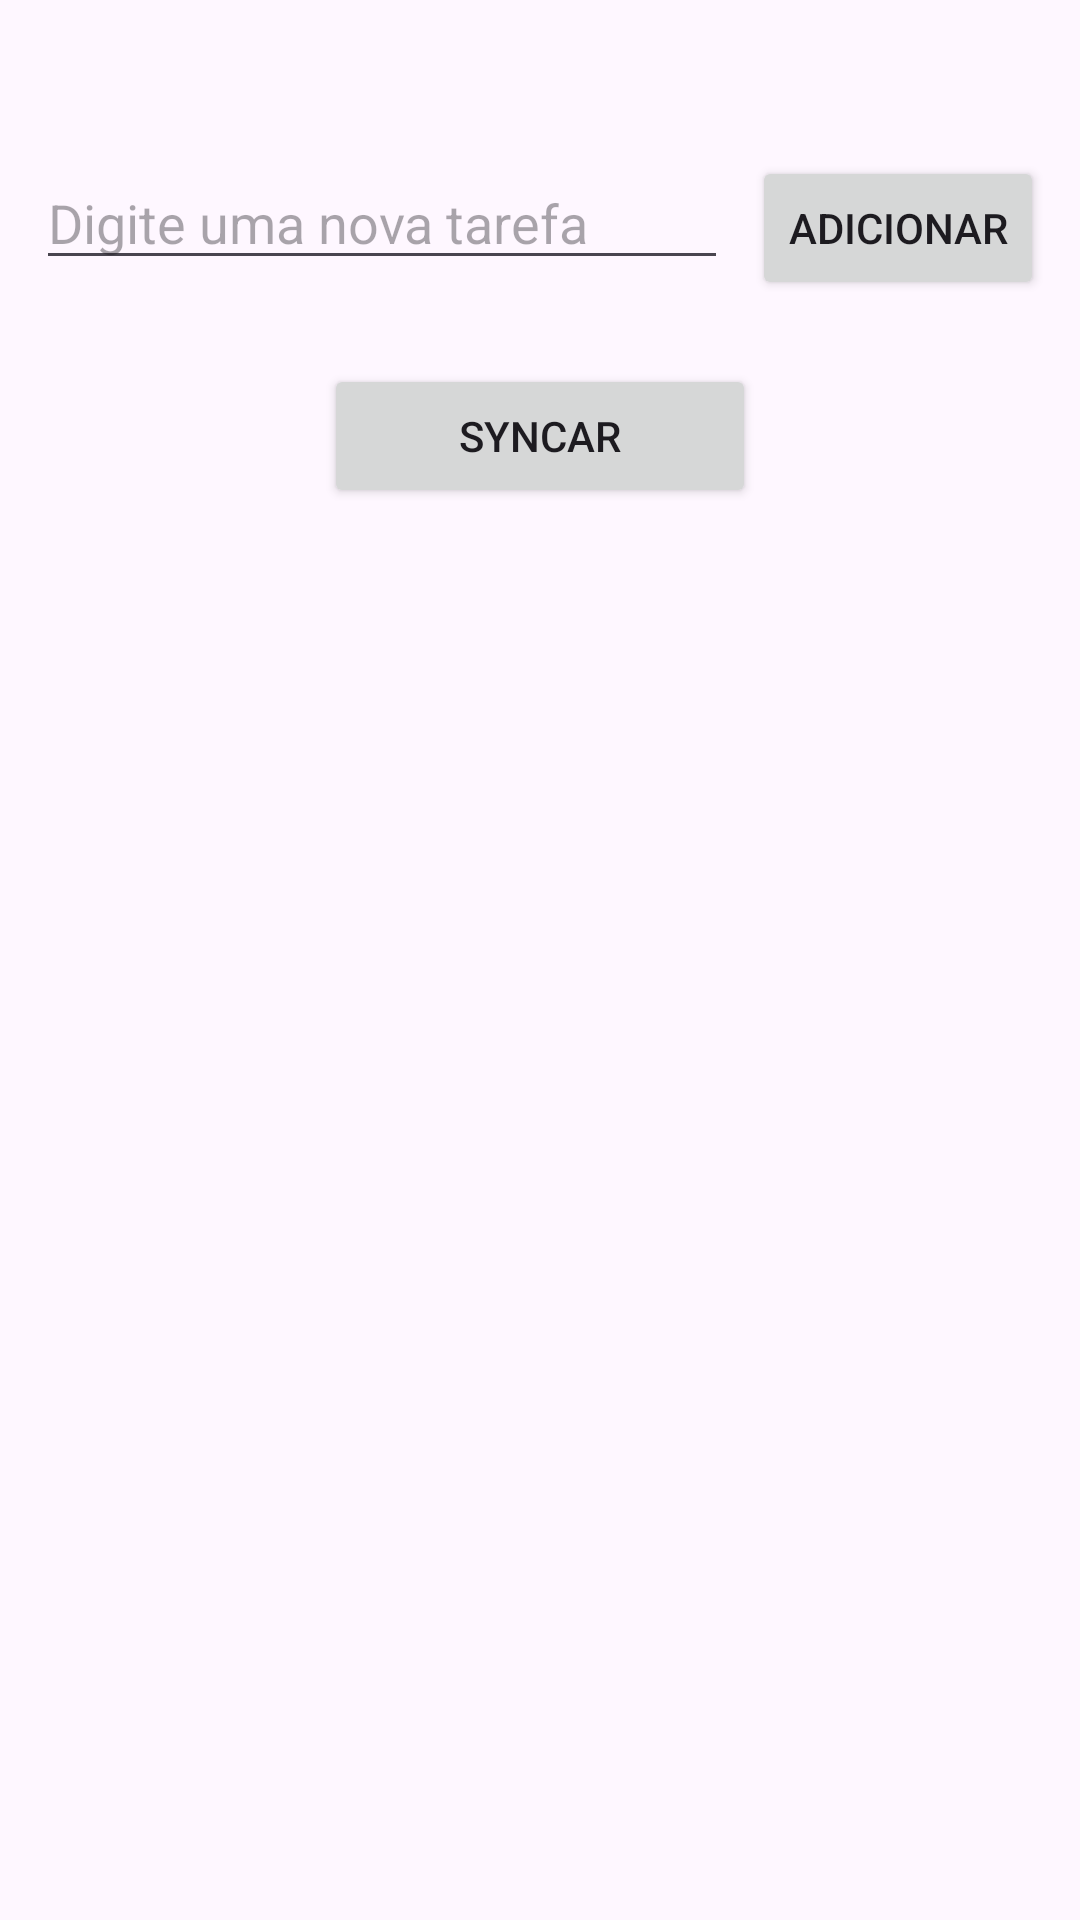

Write the Android layout XML for this screen, with the resource values it uses.
<!-- AndroidManifest.xml: application theme Theme.TasksAPP -->
<!-- res/layout/activity_main.xml -->
<?xml version="1.0" encoding="utf-8"?>
<androidx.constraintlayout.widget.ConstraintLayout xmlns:android="http://schemas.android.com/apk/res/android"
    xmlns:app="http://schemas.android.com/apk/res-auto"
    xmlns:tools="http://schemas.android.com/tools"
    android:id="@+id/main"
    android:layout_width="match_parent"
    android:layout_height="match_parent"
    android:padding = "12dp"
    tools:context=".MainActivity">

    <EditText
        android:layout_marginTop="40dp"
        android:id="@+id/edit_text_description"
        android:layout_width="0dp"
        android:layout_height="wrap_content"
        android:layout_marginEnd="8dp"
        android:hint="Digite uma nova tarefa"
        android:inputType="text"
        app:layout_constraintEnd_toStartOf="@id/button_add"
        app:layout_constraintStart_toStartOf="parent"
        app:layout_constraintTop_toTopOf="parent" />

        

        />

    <Button
        android:layout_marginTop="40dp"
        android:id="@+id/button_add"
        android:layout_width="wrap_content"
        android:layout_height="wrap_content"
        app:layout_constraintEnd_toEndOf="parent"
        app:layout_constraintStart_toEndOf="@id/edit_text_description"
        app:layout_constraintTop_toTopOf="parent"
        android:text="Adicionar"
        />

    <Button
        android:id="@+id/button_sync"
        android:layout_width="144dp"
        android:layout_height="wrap_content"
        android:layout_marginTop="28dp"
        app:layout_constraintTop_toBottomOf="@id/edit_text_description"
        app:layout_constraintStart_toStartOf="parent"
        app:layout_constraintEnd_toEndOf="parent"
        android:text="Syncar"
        />

    <androidx.recyclerview.widget.RecyclerView
        android:id="@+id/recycler_view_tasks"
        android:layout_width="match_parent"
        android:layout_height="wrap_content"
        app:layout_constraintTop_toBottomOf="@id/button_sync"
        android:layout_marginTop="32dp"
        />

</androidx.constraintlayout.widget.ConstraintLayout>
<!-- resources referenced by this layout -->
<resources>
  <style name="Theme.TasksAPP" parent="Base.Theme.TasksAPP" />
  <style name="Base.Theme.TasksAPP" parent="Theme.Material3.DayNight.NoActionBar">
          
          
      </style>
</resources>
